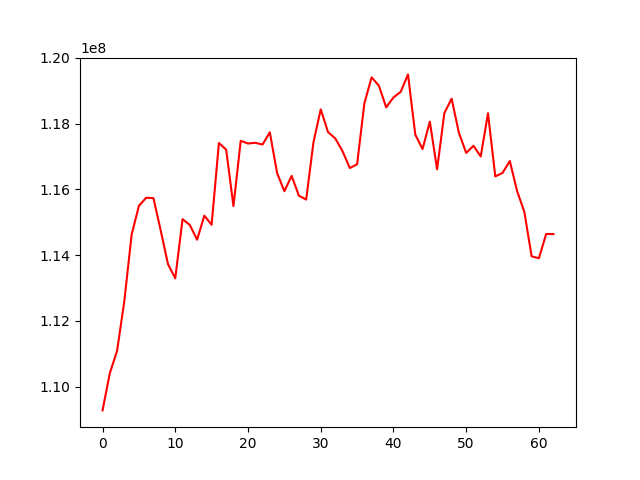

The file beside this chart, header and first rows:
, 0
0, 109274207
1, 110406152
2, 111086301
3, 112610471
4, 114623914
5, 115498700
6, 115745421
7, 115733792
8, 114746549
9, 113722979
10, 113292424
11, 115094609
12, 114917431
13, 114468579
14, 115200921
15, 114923221
16, 117411298
17, 117207531
18, 115491731
19, 117478592
20, 117395297
21, 117417778
22, 117363936
23, 117737115
24, 116498030
25, 115943709
26, 116410277
27, 115808391
28, 115690327
29, 117427866
30, 118435604
31, 117745392
32, 117550433
33, 117162595
34, 116649956
35, 116763618
36, 118617698
37, 119409171
38, 119154420
39, 118496472
40, 118797284
41, 118969941
42, 119498816
43, 117666548
44, 117226886
45, 118063771
46, 116609856
47, 118323396
48, 118758526
49, 117721006
50, 117109614
51, 117327917
52, 117001144
53, 118316803
54, 116394703
55, 116501427
56, 116861870
57, 115950593
58, 115311576
59, 113961725
... 3 more rows
